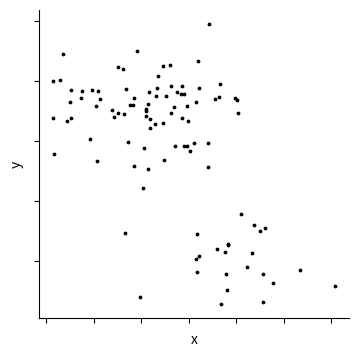
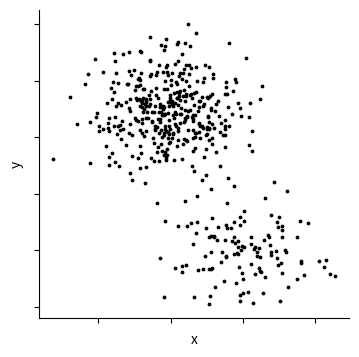
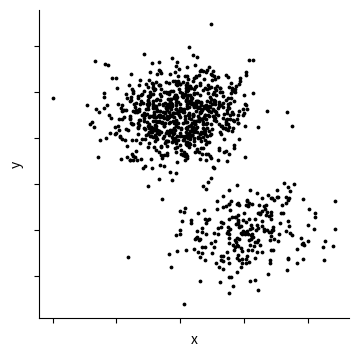

Generate these figures, in order, with matplotlib:
import numpy as np
import matplotlib.pyplot as plt
import os

# Create a folder on the desktop to save plots
folder_path = os.path.join(os.path.expanduser("~"), "Desktop", "gist_clusters_unequal_points_jitter2")
os.makedirs(folder_path, exist_ok=True)
np.random.seed(42)

def generate_clusters_specific(num_clusters, cluster_means, cluster_covariances, num_points_per_cluster):
    data = []
    for i in range(num_clusters):
        # Generate points for the current cluster
        cluster_points = np.random.multivariate_normal(cluster_means[i], cluster_covariances[i], num_points_per_cluster[i])
        
        # Append points to the data list
        data.append(cluster_points)
    
    # Concatenate points from all clusters
    return np.concatenate(data)

# Number of clusters
num_clusters = 2

# Means for each cluster separated by a distance of 3 units
cluster_means = [[2, 7], [4, 2]]
#cluster_means = [[2, 8], [4, 2]] #distance of 4 units
#cluster_means = [[2, 9], [4, 2]] #distance of 5 units

# Covariance matrices for each cluster
covariance_cluster1 = [[1, 0.1], [0.1, 1]]
covariance_cluster2 = [[1, 0.1], [0.1, 1]]
cluster_covariances = [covariance_cluster1, covariance_cluster2]

# Number of points per cluster - 75%, 25%
num_points_per_cluster_list = [[75, 25], [375, 125], [750, 250]]

# Jitter range
jitter_range = 0.5

# Generate and plot clusters for each combination
for num_points_per_cluster in num_points_per_cluster_list:
    # Generate clusters
    data = generate_clusters_specific(num_clusters, cluster_means, cluster_covariances, num_points_per_cluster)

    # Add jitter
    data[:, 0] += np.random.uniform(-jitter_range, jitter_range, size=data.shape[0])
    data[:, 1] += np.random.uniform(-jitter_range, jitter_range, size=data.shape[0])

    # Create a scatter plot
    plt.figure(figsize=(4, 4), dpi=300)
    plt.scatter(data[:, 0], data[:, 1], s=3, color='k', marker='o')
    plt.xlabel('x')
    plt.ylabel('y')  
    plt.gca().set_xticklabels([])
    plt.gca().set_yticklabels([])
    plt.gca().spines['top'].set_visible(False)
    plt.gca().spines['right'].set_visible(False)
    title = f'plot_{sum(num_points_per_cluster)}_{num_clusters}_clusters_dist_3_jitter2.png'
    # Save the plot to the folder
    save_path = os.path.join(folder_path, title)
    plt.savefig(save_path, dpi=300)

    # Clear the current plot for the next iteration
    plt.clf()
    plt.close()

print("Plots and CSV data saved to:", folder_path)
